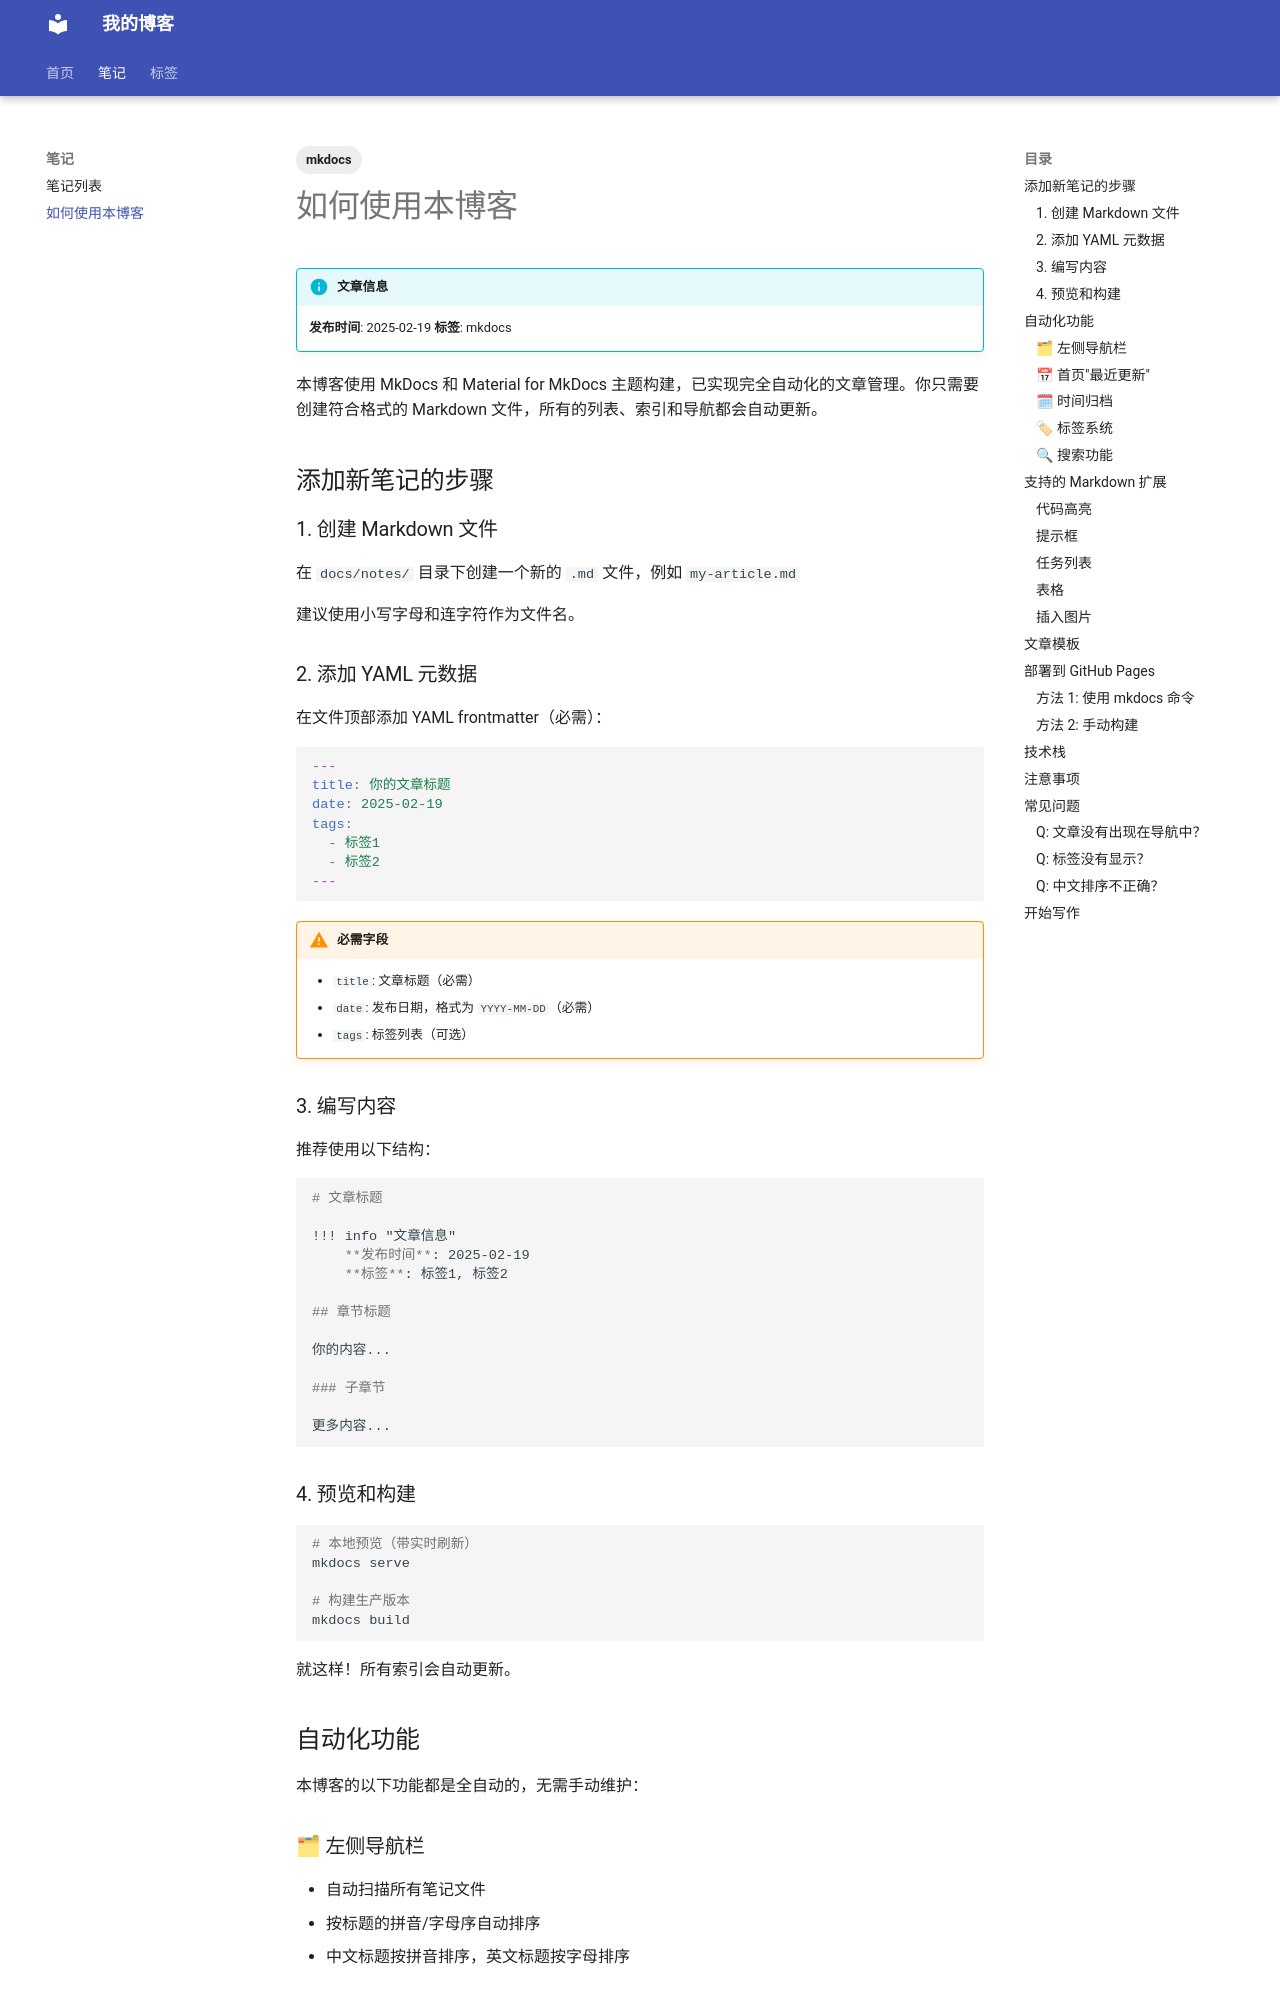

repository: tongsun99/tongsun99.github.io · page: notes/how-to-use/index.html · generator: mkdocs

---
title: 如何使用本博客
date: 2025-02-19
tags:
  - mkdocs
---

# 如何使用本博客

!!! info "文章信息"
    **发布时间**: 2025-02-19
    **标签**: mkdocs

本博客使用 MkDocs 和 Material for MkDocs 主题构建，已实现完全自动化的文章管理。你只需要创建符合格式的 Markdown 文件，所有的列表、索引和导航都会自动更新。

## 添加新笔记的步骤

### 1. 创建 Markdown 文件

在 `docs/notes/` 目录下创建一个新的 `.md` 文件，例如 `my-article.md`

建议使用小写字母和连字符作为文件名。

### 2. 添加 YAML 元数据

在文件顶部添加 YAML frontmatter（必需）：

```yaml
---
title: 你的文章标题
date: 2025-02-19
tags:
  - 标签1
  - 标签2
---
```

!!! warning "必需字段"
    - `title`: 文章标题（必需）
    - `date`: 发布日期，格式为 `YYYY-MM-DD`（必需）
    - `tags`: 标签列表（可选）

### 3. 编写内容

推荐使用以下结构：

```markdown
# 文章标题

!!! info "文章信息"
    **发布时间**: 2025-02-19
    **标签**: 标签1, 标签2

## 章节标题

你的内容...

### 子章节

更多内容...
```

### 4. 预览和构建

```bash
# 本地预览（带实时刷新）
mkdocs serve

# 构建生产版本
mkdocs build
```

就这样！所有索引会自动更新。

## 自动化功能

本博客的以下功能都是全自动的，无需手动维护：
